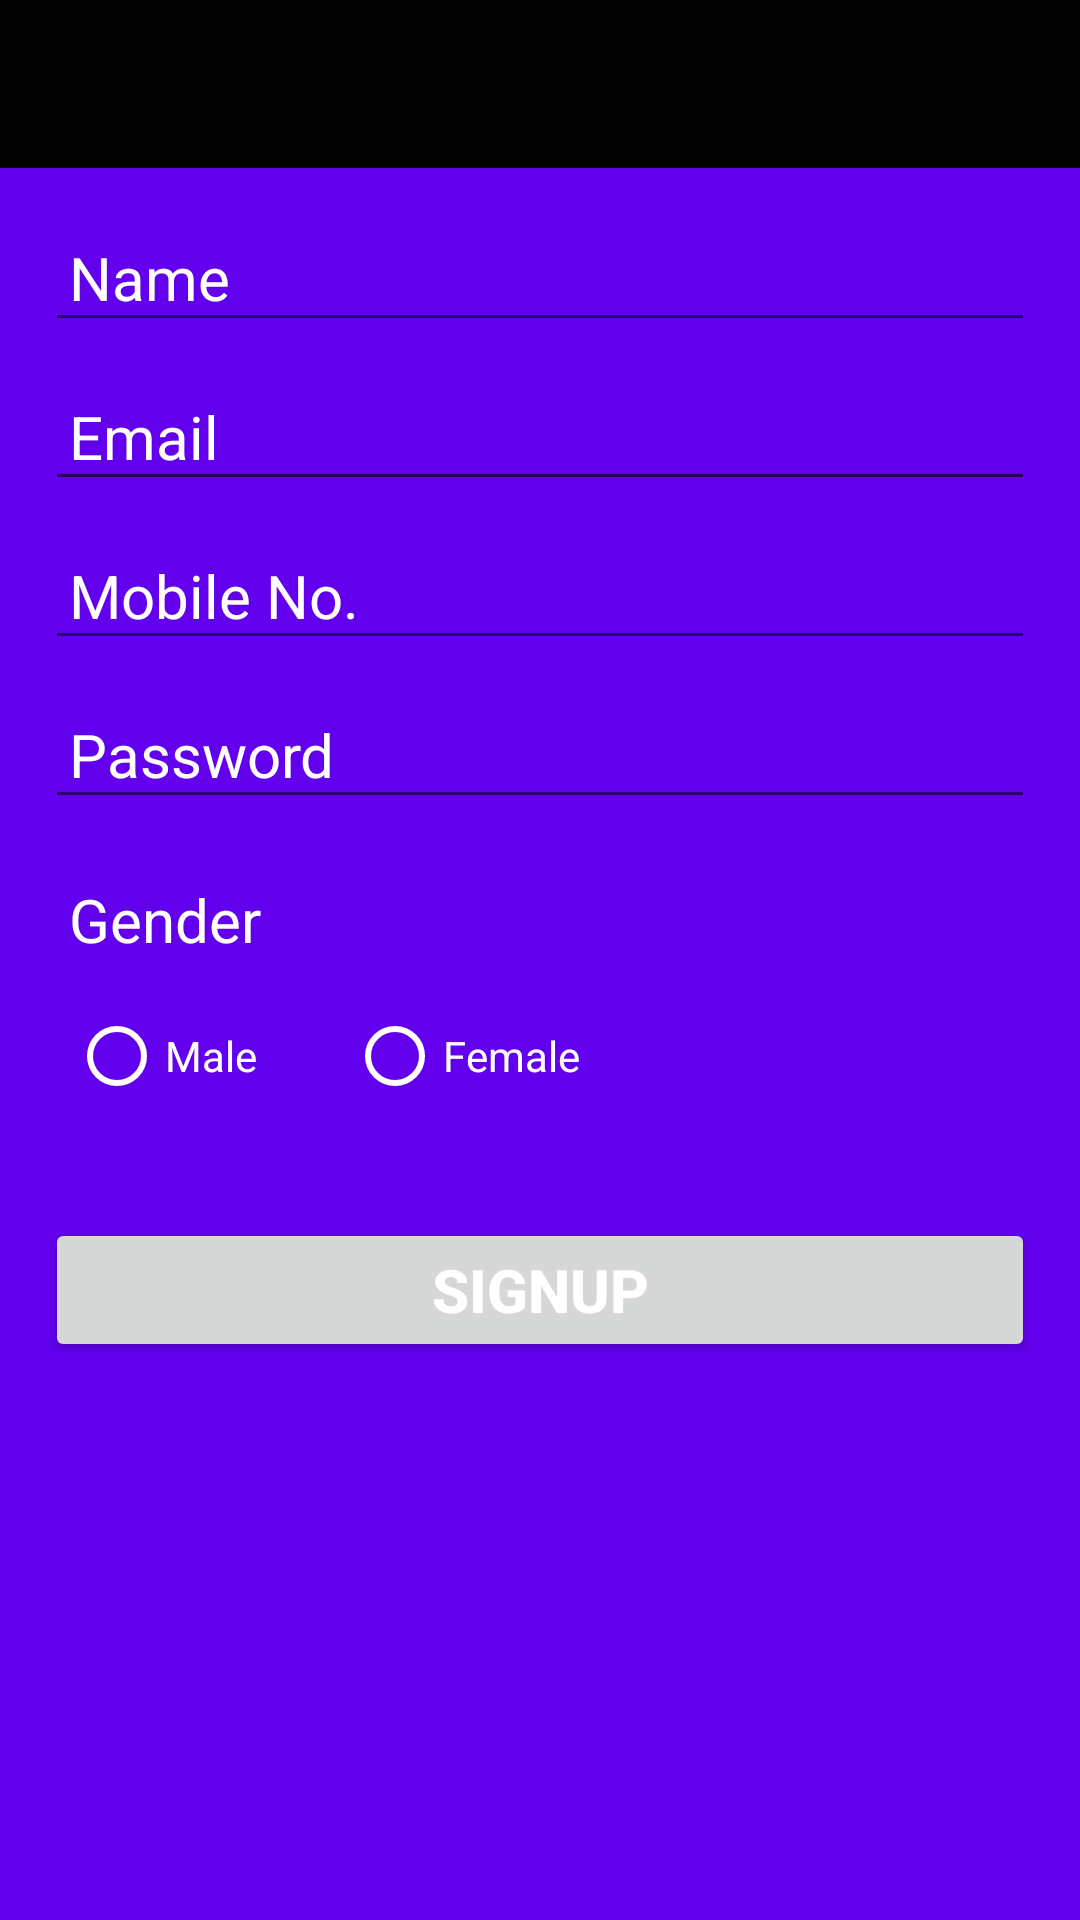

Write the Android layout XML for this screen, with the resource values it uses.
<!-- AndroidManifest.xml: application theme AppTheme -->
<!-- res/layout/activity_register.xml -->
<?xml version="1.0" encoding="utf-8"?>
<LinearLayout xmlns:android="http://schemas.android.com/apk/res/android"
    xmlns:app="http://schemas.android.com/apk/res-auto"
    xmlns:tools="http://schemas.android.com/tools"
    android:layout_width="match_parent"
    android:layout_height="match_parent"
    android:layout_centerHorizontal="true"
    android:layout_centerVertical="true"
    android:background="@color/colorPrimary"
    android:orientation="vertical"
    tools:context="com.gursimran.shopviz.activity.RegisterActivity">
    <android.support.v7.widget.Toolbar
        android:id="@+id/myToolbar"
        android:layout_width="match_parent"
        android:layout_height="wrap_content"
        android:background="#000"
        android:titleTextColor="#fff"
        app:theme="@style/ThemeOverlay.AppCompat.Dark">
    </android.support.v7.widget.Toolbar>

    <EditText
        android:id="@+id/editTextName"
        android:layout_width="match_parent"
        android:layout_height="wrap_content"
        android:layout_gravity="center"
        android:layout_marginBottom="10dp"
        android:layout_marginLeft="15dp"
        android:layout_marginRight="15dp"
        android:layout_marginTop="15dp"
        android:ems="10"
        android:hint="Name"
        android:inputType="textPersonName"
        android:padding="8dp"
        android:textColor="#fff"
        android:textColorHint="#fff"
        android:textSize="20dp" />

    <EditText
        android:id="@+id/editTextEmail"
        android:layout_width="match_parent"
        android:layout_height="wrap_content"
        android:layout_gravity="center"
        android:layout_marginBottom="10dp"
        android:layout_marginLeft="15dp"
        android:layout_marginRight="15dp"
        android:ems="10"
        android:hint="Email"
        android:inputType="textEmailAddress"
        android:padding="8dp"
        android:textColor="#fff"
        android:textColorHint="#fff"
        android:textSize="20dp" />
       

    <EditText
        android:id="@+id/editTextMobileNo"
        android:layout_width="match_parent"
        android:layout_height="wrap_content"
        android:layout_gravity="center"
        android:layout_marginBottom="10dp"
        android:layout_marginLeft="15dp"
        android:layout_marginRight="15dp"
        android:ems="10"
        android:hint="Mobile No."
        android:inputType="phone"
        android:padding="8dp"
        android:textColor="#fff"
        android:textColorHint="#fff"
        android:textSize="20dp" />

    <EditText
        android:id="@+id/editTextPassword"
        android:layout_width="match_parent"
        android:layout_height="wrap_content"
        android:layout_gravity="center"
        android:layout_marginBottom="10dp"
        android:layout_marginLeft="15dp"
        android:layout_marginRight="15dp"
        android:ems="10"
        android:hint="Password"
        android:inputType="textPassword"
        android:padding="8dp"
        android:textColor="#fff"
        android:textColorHint="#fff"
        android:textSize="20dp" />

    <TextView
        android:id="@+id/textViewGender"
        android:layout_width="match_parent"
        android:layout_height="wrap_content"
        android:layout_gravity="center"
        android:layout_marginLeft="15dp"
        android:layout_marginRight="15dp"
        android:layout_marginTop="2dp"
        android:padding="8dp"
        android:text="Gender"
        android:textColor="#fff"
        android:textColorHint="#fff"
        android:textSize="20dp" />

    <RadioGroup
        android:id="@+id/RadioGroupGender"
        android:layout_width="wrap_content"
        android:layout_height="wrap_content"
        android:layout_marginBottom="10dp"
        android:layout_marginLeft="15dp"
        android:layout_marginRight="15dp"
        android:backgroundTint="#fff"
        android:orientation="horizontal"
        android:padding="8dp"
        android:textColor="#fff"
        android:textColorHint="#fff"
        android:textSize="20dp">

        <RadioButton
            android:id="@+id/radioButtonMale"
            android:layout_width="match_parent"
            android:layout_height="wrap_content"
            android:layout_marginRight="30dp"
            android:buttonTint="#fff"
            android:text="Male"
            android:textColor="#fff" />

        <RadioButton
            android:id="@+id/radioButtonFemale"
            android:layout_width="match_parent"
            android:layout_height="wrap_content"
            android:buttonTint="#fff"
            android:text="Female"
            android:textColor="#fff" />

    </RadioGroup>


    
        
        
        
        
        
        

    <Button
        android:id="@+id/buttonRegister"
        android:layout_width="match_parent"
        android:layout_height="wrap_content"
        android:layout_marginLeft="15dp"
        android:layout_marginRight="15dp"
        android:layout_marginTop="20dp"
        android:text="@string/signup"
        android:textColor="#fff"
        android:textSize="20sp"
        android:textStyle="bold" />

</LinearLayout>
<!-- resources referenced by this layout -->
<resources>
  <string name="signup">SignUp</string>
  <style name="AppTheme" parent="Base.Theme.AppCompat.Light.DarkActionBar">
          
          <item name="colorPrimary">@color/colorPrimary</item>
          <item name="colorPrimaryDark">@color/colorPrimaryDark</item>
          <item name="colorAccent">@color/colorAccent</item>
          <item name="windowActionBar">false</item>
          <item name="windowNoTitle">true</item>
      </style>
  <!-- not gathered from this repository: default colours our renderer supplied (Android Studio template values) -->
  <color name="colorPrimary">#FF6200EE</color>
  <color name="colorPrimaryDark">#FF3700B3</color>
  <color name="colorAccent">#FF03DAC5</color>
</resources>
